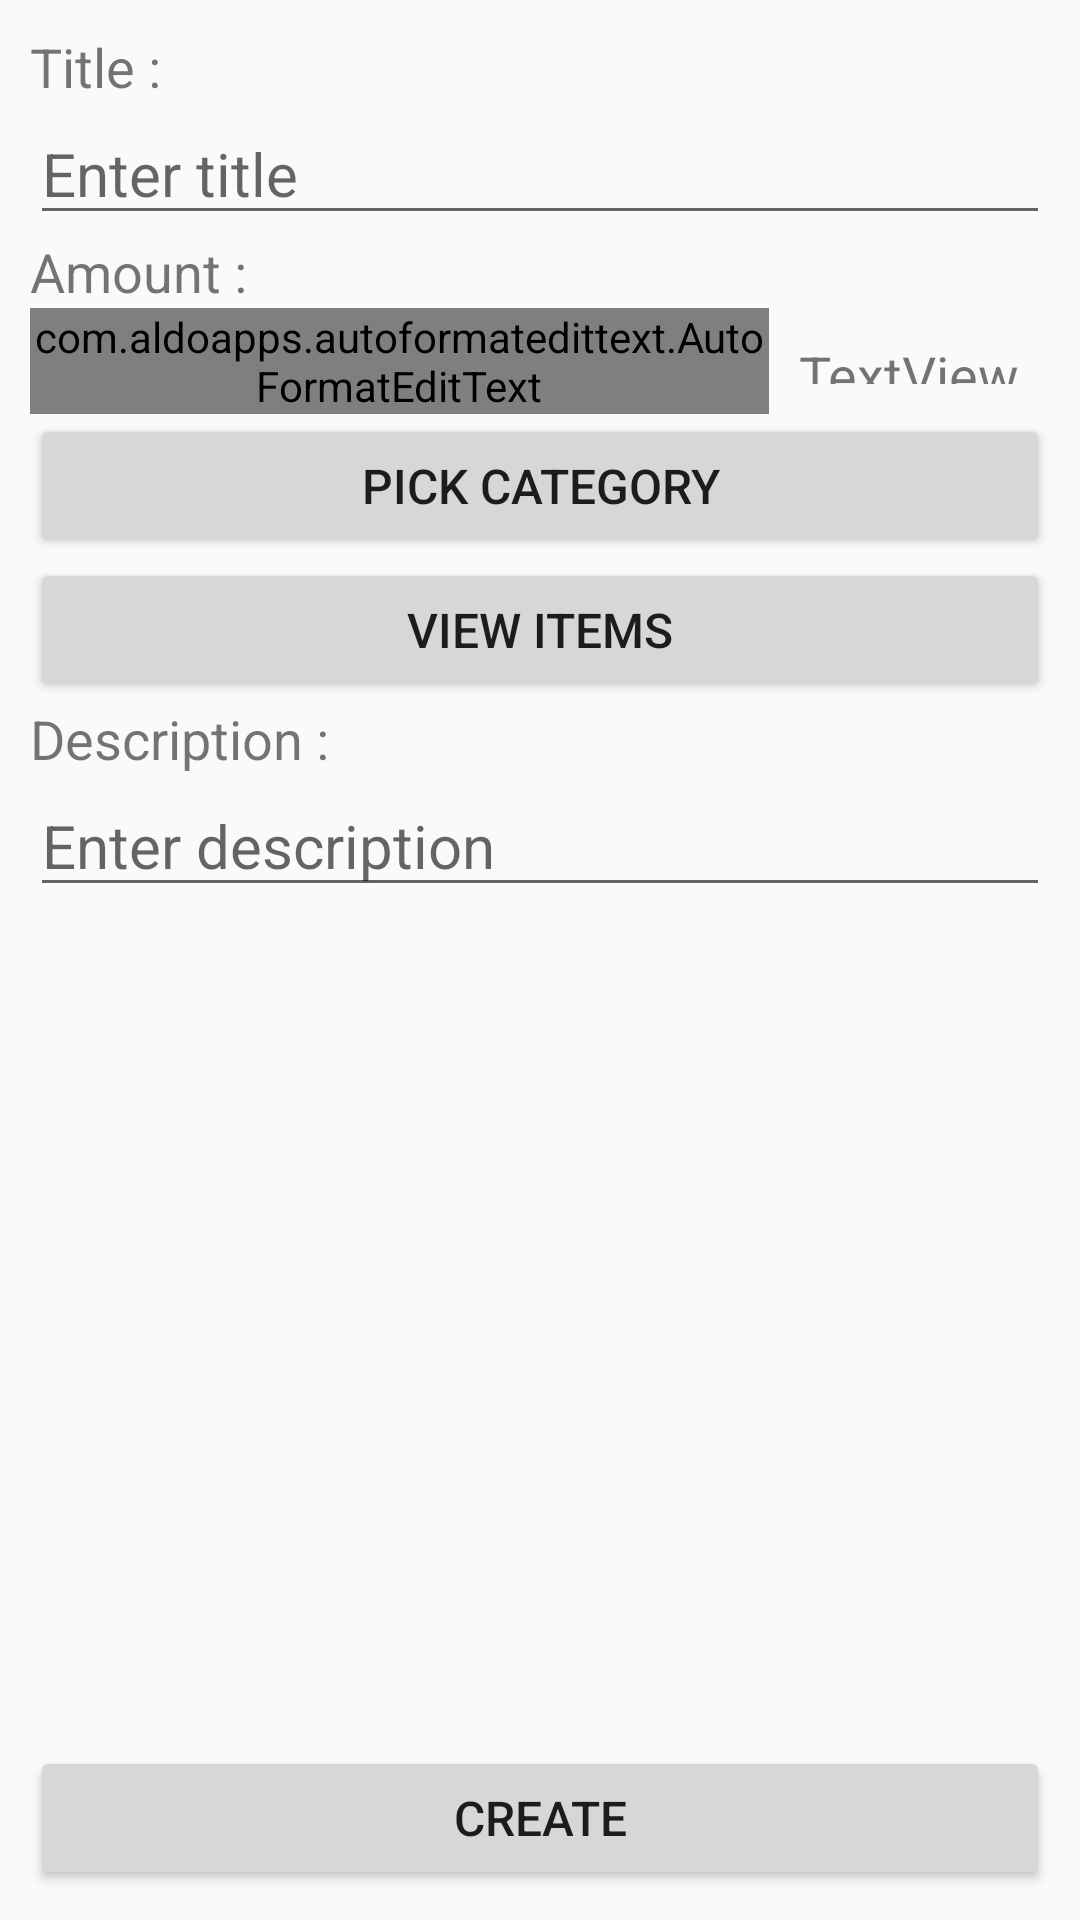

Android layout source for this screen:
<!-- AndroidManifest.xml: application theme Theme.PersonalFinance -->
<!-- res/layout/fragment_new_transaction.xml -->
<?xml version="1.0" encoding="utf-8"?>
<FrameLayout xmlns:android="http://schemas.android.com/apk/res/android"
    xmlns:app="http://schemas.android.com/apk/res-auto"
    xmlns:tools="http://schemas.android.com/tools"
    android:layout_width="match_parent"
    android:layout_height="match_parent"
    tools:context=".fragment.transaction.NewTransactionFragment">

    <LinearLayout
        android:layout_width="match_parent"
        android:layout_height="wrap_content"
        android:orientation="vertical"
        android:padding="10dp">

        <TextView
            android:id="@+id/textView4"
            android:layout_width="match_parent"
            android:layout_height="wrap_content"
            android:text="Title :"
            android:textSize="@dimen/textSizeTextView" />

        <EditText
            android:id="@+id/transact_title_et"
            android:layout_width="match_parent"
            android:layout_height="wrap_content"
            android:ems="10"
            android:hint="Enter title"
            android:inputType="text"
            android:textSize="@dimen/textSizeEditText" />

        <TextView
            android:id="@+id/textView5"
            android:layout_width="match_parent"
            android:layout_height="wrap_content"
            android:text="Amount :"
            android:textSize="@dimen/textSizeTextView" />

        <LinearLayout
            android:id="@+id/setAmount"
            android:layout_width="match_parent"
            android:layout_height="match_parent"
            android:orientation="horizontal">

            <com.aldoapps.autoformatedittext.AutoFormatEditText
                android:id="@+id/transact_amount_et"
                android:layout_width="match_parent"
                android:layout_height="wrap_content"
                android:layout_weight="1"
                android:ems="10"
                android:hint="Enter amount"
                android:inputType="numberDecimal"
                android:textSize="@dimen/textSizeEditText"
                app:isDecimal="true" />

            <TextView
                android:id="@+id/transact_currency"
                android:layout_width="wrap_content"
                android:layout_height="match_parent"
                android:gravity="center"
                android:padding="10dp"
                android:text="TextView"
                android:textSize="@dimen/textSizeTextView" />

        </LinearLayout>

        <LinearLayout
            android:layout_width="match_parent"
            android:layout_height="match_parent"
            android:orientation="horizontal"/>

        <LinearLayout
            android:layout_width="match_parent"
            android:layout_height="match_parent"
            android:gravity="center_vertical"
            android:orientation="horizontal">

            <ImageView
                android:id="@+id/transact_category_img"
                android:layout_width="@dimen/imageNormalSize"
                android:layout_height="@dimen/imageNormalSize"
                android:src="@drawable/money_earn" />

            <Button
                android:id="@+id/transact_category_btn"
                android:layout_width="wrap_content"
                android:layout_height="wrap_content"
                android:layout_weight="1"
                android:text="pick category"
                android:textSize="@dimen/textSizeButton" />
        </LinearLayout>

        <LinearLayout
            android:layout_width="match_parent"
            android:layout_height="match_parent"
            android:orientation="horizontal">

            <Button
                android:id="@+id/transact_view_item_btn"
                android:layout_width="wrap_content"
                android:layout_height="wrap_content"
                android:layout_weight="1"
                android:text="View items"
                android:textSize="@dimen/textSizeButton"
                android:visibility="visible" />
        </LinearLayout>

        <TextView
            android:id="@+id/textView10"
            android:layout_width="wrap_content"
            android:layout_height="wrap_content"
            android:layout_weight="1"
            android:text="Description :"
            android:textSize="@dimen/textSizeTextView" />

        <EditText
            android:id="@+id/transact_description_et"
            android:layout_width="match_parent"
            android:layout_height="wrap_content"
            android:ems="10"
            android:gravity="start|top"
            android:hint="Enter description"
            android:inputType="textMultiLine"
            android:textSize="@dimen/textSizeEditText" />

    </LinearLayout>

    <LinearLayout
        android:layout_width="match_parent"
        android:layout_height="wrap_content"
        android:layout_gravity="bottom"
        android:layout_margin="10dp"
        android:orientation="horizontal">

        <Button
            android:id="@+id/transact_create_btn"
            android:layout_width="match_parent"
            android:layout_height="wrap_content"
            android:layout_weight="1"
            android:text="Create"
            android:textSize="@dimen/textSizeButton" />

    </LinearLayout>
</FrameLayout>
<!-- resources referenced by this layout -->
<resources>
  <dimen name="textSizeButton">16sp</dimen>
  <dimen name="textSizeEditText">20sp</dimen>
  <dimen name="textSizeTextView">18sp</dimen>
  <!-- drawable money_earn: png bitmap (drawable, 29085 bytes) -->
  <style name="Theme.PersonalFinance" parent="Base.Theme.PersonalFinance" />
  <style name="Base.Theme.PersonalFinance" parent="Theme.AppCompat.Light.NoActionBar">
          
           <item name="android:statusBarColor">#00000000</item>
      </style>
</resources>
